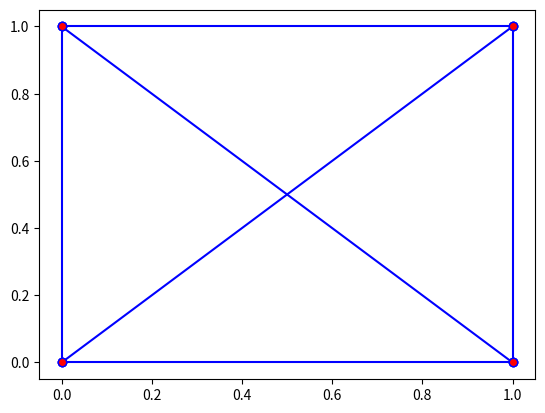
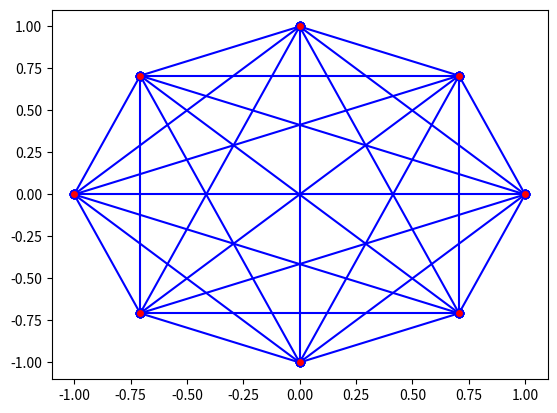

These charts were generated, in order, by the following Python code:
#!/usr/bin/env python3

from typing import Sequence
import matplotlib.pyplot as plt


def plot_line(p1: Sequence[float], p2: Sequence[float]) -> None:
    plt.plot([p1[0], p2[0]], [p1[1], p2[1]], marker='o',
             markerfacecolor="r",  color='blue')


def complete_graph(points: Sequence[Sequence[float]]) -> None:
    for i in range(len(points)):
        for j in points[i+1:]:
            plot_line(points[i], j)


if __name__ == "__main__":
    plt.figure()
    complete_graph(((0, 0), (1, 0), (0, 1), (1, 1)))

    plt.figure()
    a: float = 0.5*(2.**(0.5))
    complete_graph(((1, 0), (a, a), (0, 1), (-a, a),
                    (-1, 0), (-a, -a), (0, -1), (a, -a)))
    plt.show()
